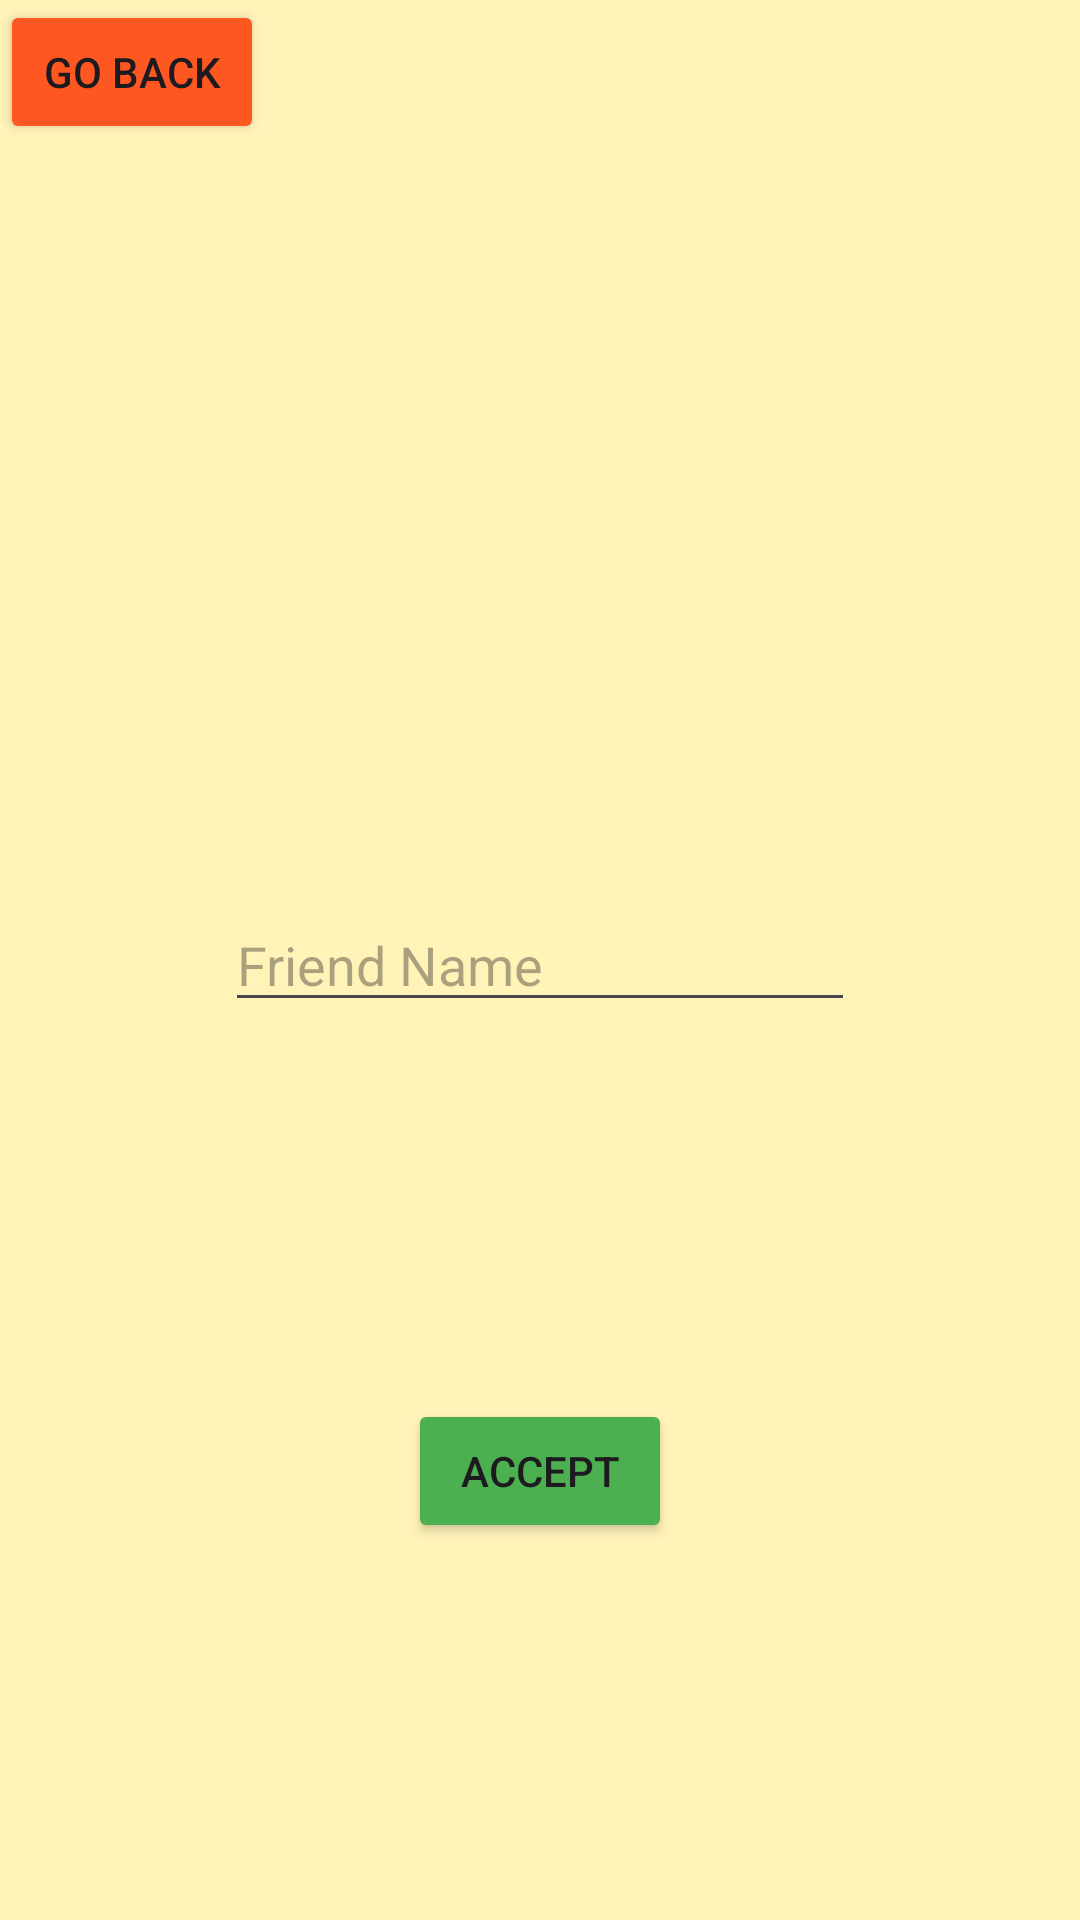

The Android layout XML behind this screen, and the referenced resources:
<!-- AndroidManifest.xml: application theme Theme.PlanerPodrozy -->
<!-- res/layout/activity_create_friend.xml -->
<?xml version="1.0" encoding="utf-8"?>
<androidx.constraintlayout.widget.ConstraintLayout xmlns:android="http://schemas.android.com/apk/res/android"
    xmlns:app="http://schemas.android.com/apk/res-auto"
    xmlns:tools="http://schemas.android.com/tools"
    android:layout_width="match_parent"
    android:layout_height="match_parent"
    android:background="#5CFFEB3B"
    tools:context=".CreateFriendActivity">

    <EditText
        android:id="@+id/friendNameText"
        android:layout_width="wrap_content"
        android:layout_height="wrap_content"
        android:ems="10"
        android:hint="Friend Name"
        android:inputType="text"
        android:text=""
        app:layout_constraintBottom_toBottomOf="parent"
        app:layout_constraintEnd_toEndOf="parent"
        app:layout_constraintStart_toStartOf="parent"
        app:layout_constraintTop_toTopOf="parent" />

    <Button
        android:id="@+id/buttonAcceptFriend"
        android:layout_width="wrap_content"
        android:layout_height="wrap_content"
        android:backgroundTint="#4CAF50"
        android:text="Accept"
        app:layout_constraintBottom_toBottomOf="parent"
        app:layout_constraintEnd_toEndOf="parent"
        app:layout_constraintStart_toStartOf="parent"
        app:layout_constraintTop_toBottomOf="@+id/friendNameText" />

    <Button
        android:id="@+id/buttonBack"
        android:layout_width="wrap_content"
        android:layout_height="wrap_content"
        android:backgroundTint="#FF5722"
        android:text="Go back"
        app:layout_constraintStart_toStartOf="parent"
        app:layout_constraintTop_toTopOf="parent" />
</androidx.constraintlayout.widget.ConstraintLayout>
<!-- resources referenced by this layout -->
<resources>
  <style name="Theme.PlanerPodrozy" parent="Base.Theme.PlanerPodrozy" />
  <style name="Base.Theme.PlanerPodrozy" parent="Theme.Material3.DayNight.NoActionBar">
          
          
      </style>
</resources>
